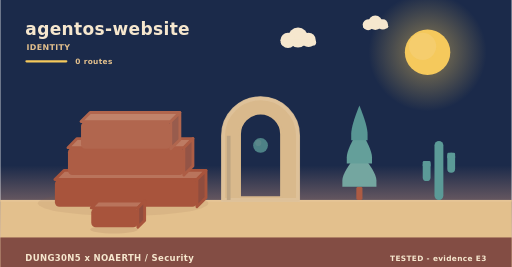
t = 0.00 s
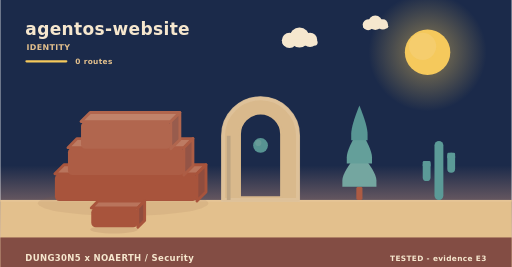
t = 1.95 s
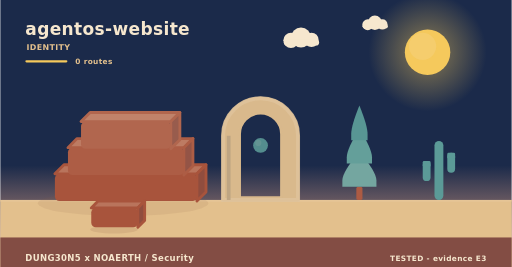
t = 3.90 s
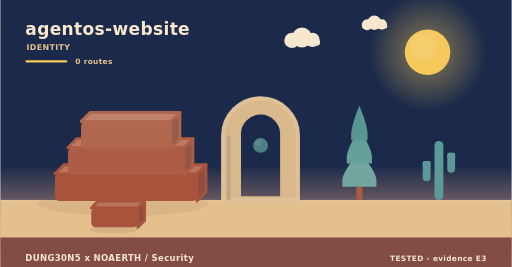
t = 5.20 s
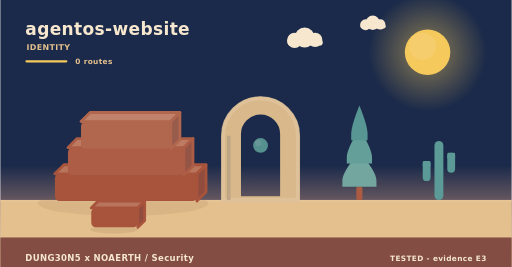
t = 8.75 s
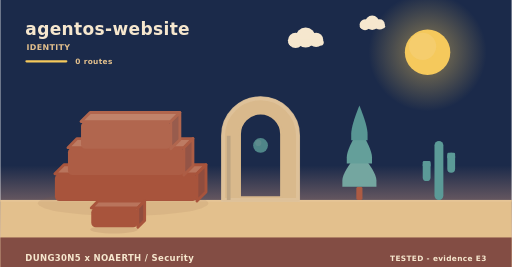
t = 10.00 s

The animated SVG that drew these frames (rendered in a browser with its animation timeline set to each time). Animation: 7 SMIL elements (animate=1,animateTransform=6); frames cover the first 10.00 s, repeats indefinitely.

<svg xmlns="http://www.w3.org/2000/svg" width="900" height="470" viewBox="0 0 900 470" role="img" aria-label="agentos-website - identity"><linearGradient id="skyh" x1="0" y1="0" x2="0" y2="1"><stop offset="0" stop-color="#1b2a4a"/><stop offset="0.62" stop-color="#1b2a4a"/><stop offset="1" stop-color="#f3ad8a"/></linearGradient><rect width="900" height="470" fill="url(#skyh)"/><radialGradient id="sunh"><stop offset="0.35" stop-color="#f5c95c" stop-opacity="0.34"/><stop offset="1" stop-color="#f5c95c" stop-opacity="0"/></radialGradient><circle cx="752" cy="92" r="104" fill="url(#sunh)"/><circle cx="752" cy="92" r="40" fill="#f5c95c"/><circle cx="743.2" cy="81.6" r="24" fill="#f5d27e" opacity="0.5"/><g><circle cx="524" cy="66" r="17.64" fill="#f6e7ce"/><circle cx="506.36" cy="71.04" r="13.44" fill="#f6e7ce"/><circle cx="542.48" cy="70.2" r="12.6" fill="#f6e7ce"/><rect x="493.76" y="69.36" width="62.16" height="10.92" rx="5.46" fill="#f6e7ce"/><animateTransform attributeName="transform" type="translate" values="0 0;24 0;0 0" dur="36s" begin="0s" repeatCount="indefinite"/></g><g><circle cx="660" cy="40" r="12.6" fill="#f6e7ce"/><circle cx="647.4" cy="43.6" r="9.6" fill="#f6e7ce"/><circle cx="673.2" cy="43" r="9" fill="#f6e7ce"/><rect x="638.4" y="42.4" width="44.4" height="7.8" rx="3.9" fill="#f6e7ce"/><animateTransform attributeName="transform" type="translate" values="0 0;-18 0;0 0" dur="46s" begin="3s" repeatCount="indefinite"/></g><rect x="0" y="352" width="900" height="118" fill="#e3c08d"/><rect x="0" y="352" width="900" height="3" fill="#e6c596"/><text x="44" y="62" font-family="Verdana,DejaVu Sans,sans-serif" font-size="30" font-weight="700" letter-spacing="0.6" fill="#f6e7ce" text-anchor="start">agentos-website</text><text x="46" y="88" font-family="Verdana,DejaVu Sans,sans-serif" font-size="14" font-weight="700" letter-spacing="0.6" fill="#e3c08d" text-anchor="start">IDENTITY</text><rect x="44" y="106" width="74" height="4" rx="2" fill="#f5c95c"/><text x="132" y="112" font-family="Verdana,DejaVu Sans,sans-serif" font-size="13" font-weight="700" letter-spacing="0.6" fill="#e3c08d" text-anchor="start">0 routes</text><ellipse cx="216" cy="358" rx="150" ry="22" fill="rgba(138,90,68,0.11)"/><g><path d="M96,306 L346,306 L362,290 L112,290 Z" fill="#b9745c" stroke="#a8543c" stroke-width="5" stroke-linejoin="round"/><path d="M346,306 L362,290 L362,338 L346,354 Z" fill="#904d3e" stroke="#a8543c" stroke-width="5" stroke-linejoin="round"/><rect x="96" y="306" width="250" height="48" rx="8" fill="#a8543c"/><animateTransform attributeName="transform" type="translate" values="0 10;0 0" dur="0.9s" begin="0s" fill="freeze"/></g><g><path d="M119,260 L323,260 L339,244 L135,244 Z" fill="#bd7b63" stroke="#ad5d45" stroke-width="5" stroke-linejoin="round"/><path d="M323,260 L339,244 L339,292 L323,308 Z" fill="#945446" stroke="#ad5d45" stroke-width="5" stroke-linejoin="round"/><rect x="119" y="260" width="204" height="48" rx="8" fill="#ad5d45"/><animateTransform attributeName="transform" type="translate" values="0 10;0 0" dur="0.9s" begin="0.28s" fill="freeze"/></g><g><path d="M142,214 L300,214 L316,198 L158,198 Z" fill="#c0826a" stroke="#b1664e" stroke-width="5" stroke-linejoin="round"/><path d="M300,214 L316,198 L316,246 L300,262 Z" fill="#985c4d" stroke="#b1664e" stroke-width="5" stroke-linejoin="round"/><rect x="142" y="214" width="158" height="48" rx="8" fill="#b1664e"/><animateTransform attributeName="transform" type="translate" values="0 10;0 0" dur="0.9s" begin="0.56s" fill="freeze"/></g><path d="M392,352 L392,238.96 A66,66 0 0 1 524,238.96 L524,352 Z M421.04,348 L421.04,236 A36.96,36.96 0 0 1 494.96,236 L494.96,348 Z" fill="#d9b98c" fill-rule="evenodd" stroke="#d9b98c" stroke-width="5" stroke-linejoin="round"/><path d="M392,352 L392,238.96 A66,66 0 0 1 524,238.96 L524,352 Z" fill="none" stroke="#e0c49c" stroke-width="7" stroke-linecap="round" opacity="0.85"/><rect x="398.6" y="238.96" width="6.6" height="113.04" fill="#bea583"/><g><circle cx="458" cy="256" r="13" fill="#5b9a97"/><circle cx="454.1" cy="251.58" r="5.46" fill="#7aa9a2" opacity="0.55"/><animate attributeName="opacity" values="0.78;1;0.78" dur="5.2s" begin="0s" repeatCount="indefinite"/></g><rect x="626.6" y="328.64" width="10.8" height="23.36" rx="3" fill="#ac5b43"/><path d="M632,267.32 Q602,302.89 602,317.6 Q602,328.64 602,328.64 L662,328.64 Q662,328.64 662,317.6 Q662,302.89 632,267.32 Z" fill="#74a6a0"/><path d="M632,226.44 Q609.8,262.01 609.8,276.72 Q609.8,287.76 609.8,287.76 L654.2,287.76 Q654.2,287.76 654.2,276.72 Q654.2,262.01 632,226.44 Z" fill="#649f9a"/><path d="M632,185.56 Q617.6,221.13 617.6,235.84 Q617.6,246.88 617.6,246.88 L646.4,246.88 Q646.4,246.88 646.4,235.84 Q646.4,221.13 632,185.56 Z" fill="#589694"/><rect x="764.18" y="248" width="15.64" height="104" rx="7.82" fill="#5b9a97"/><rect x="743.48" y="283.36" width="13.8" height="35.36" rx="6.9" fill="#5b9a97"/><rect x="743.48" y="283.36" width="13.8" height="10.4" rx="2.3" fill="#5b9a97"/><rect x="786.72" y="268.8" width="13.8" height="35.36" rx="6.9" fill="#5b9a97"/><rect x="786.72" y="268.8" width="13.8" height="10.4" rx="2.3" fill="#5b9a97"/><ellipse cx="200" cy="404" rx="42" ry="7" fill="rgba(138,90,68,0.15)"/><g><path d="M160,366 L242,366 L254,354 L172,354 Z" fill="#b9745c" stroke="#a8543c" stroke-width="5" stroke-linejoin="round"/><path d="M242,366 L254,354 L254,388 L242,400 Z" fill="#904d3e" stroke="#a8543c" stroke-width="5" stroke-linejoin="round"/><rect x="160" y="366" width="82" height="34" rx="8" fill="#a8543c"/><animateTransform attributeName="transform" type="translate" values="0 10;0 0" dur="0.7s" begin="0.8s" fill="freeze"/></g><rect x="0" y="418" width="900" height="52" rx="0" fill="#7e4740" opacity="0.94"/><text x="44" y="460" font-family="Verdana,DejaVu Sans,sans-serif" font-size="15" font-weight="700" letter-spacing="0.6" fill="#f6e7ce" text-anchor="start">DUNG30N5 x NOAERTH  /  Security</text><text x="856" y="460" font-family="Verdana,DejaVu Sans,sans-serif" font-size="13" font-weight="700" letter-spacing="0.6" fill="#f6e7ce" text-anchor="end">TESTED  -  evidence E3</text></svg>
